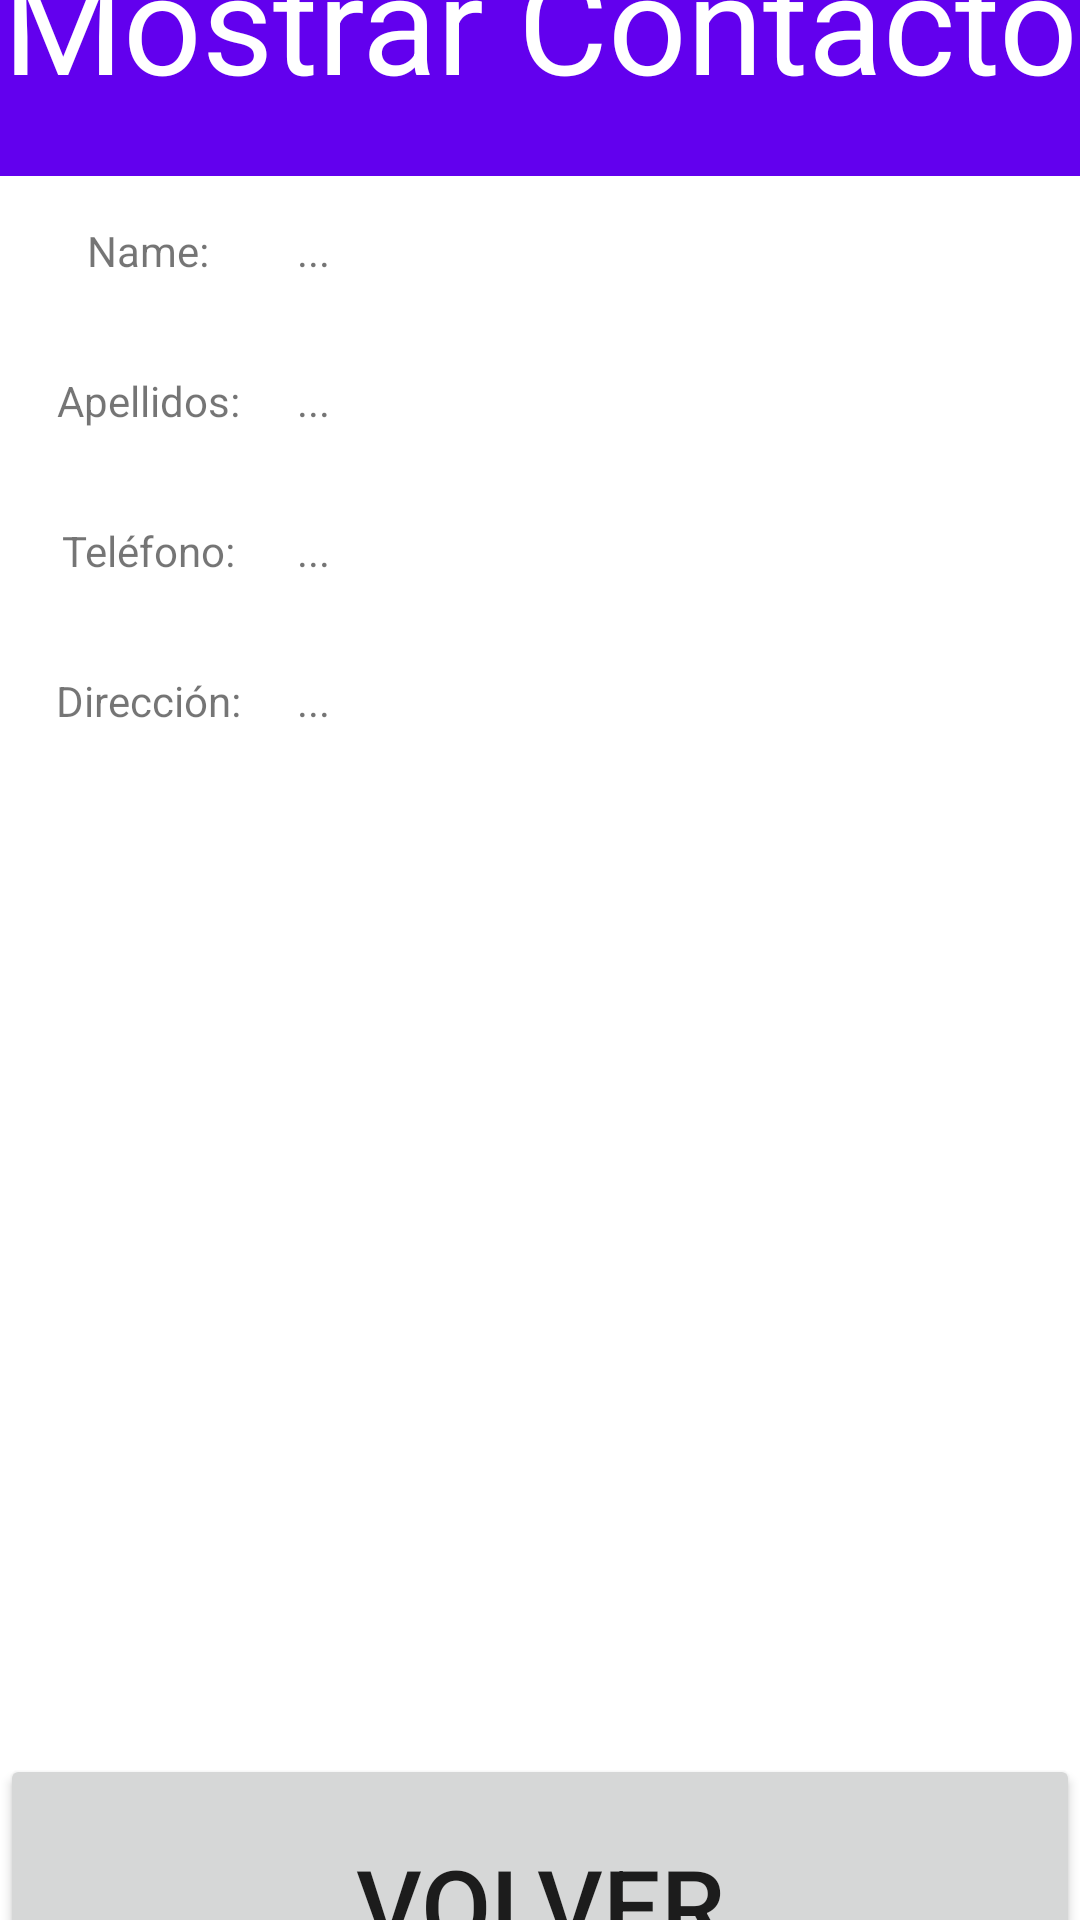

Write the Android layout XML for this screen, with the resource values it uses.
<!-- AndroidManifest.xml: application theme Theme.AgendaTrucha -->
<!-- res/layout/activity_mostrar_contacto.xml -->
<?xml version="1.0" encoding="utf-8"?>
<androidx.constraintlayout.widget.ConstraintLayout xmlns:android="http://schemas.android.com/apk/res/android"
    xmlns:app="http://schemas.android.com/apk/res-auto"
    xmlns:tools="http://schemas.android.com/tools"
    android:layout_width="match_parent"
    android:layout_height="match_parent"
    tools:context=".MostrarContacto">

    <LinearLayout
        android:id="@+id/linearLayout"
        android:layout_width="match_parent"
        android:layout_height="103dp"
        android:orientation="vertical"
        app:layout_constraintBottom_toTopOf="@+id/linearLayout2"
        app:layout_constraintEnd_toEndOf="parent"
        app:layout_constraintHorizontal_bias="0.0"
        app:layout_constraintStart_toStartOf="parent"
        app:layout_constraintTop_toTopOf="parent"
        app:layout_constraintVertical_bias="0.0">

        <TextView
            android:id="@+id/textView"
            android:layout_width="match_parent"
            android:layout_height="match_parent"
            android:background="@color/purple_500"
            android:gravity="center"
            android:text="@string/mostrar_contacto"
            android:textColor="@color/white"
            app:autoSizeMaxTextSize="50dp"
            app:autoSizeMinTextSize="20dp"
            app:autoSizeTextType="uniform" />
    </LinearLayout>

    <LinearLayout
        android:id="@+id/linearLayout2"
        android:layout_width="match_parent"
        android:layout_height="626dp"
        android:orientation="vertical"
        app:layout_constraintBottom_toBottomOf="parent"
        app:layout_constraintEnd_toEndOf="parent"
        app:layout_constraintStart_toStartOf="parent"
        app:layout_constraintTop_toBottomOf="@+id/linearLayout">

        <LinearLayout
            android:layout_width="match_parent"
            android:layout_height="50dp"
            android:orientation="horizontal">

            <TextView
                android:id="@+id/name"
                android:layout_width="198dp"
                android:layout_height="match_parent"
                android:layout_weight="1"
                android:gravity="center"
                android:text="@string/name" />

            <TextView
                android:id="@+id/NAME"
                android:layout_width="match_parent"
                android:layout_height="match_parent"
                android:layout_weight="1"
                android:gravity="center_vertical"
                android:text="@string/NAME" />

        </LinearLayout>

        <LinearLayout
            android:layout_width="match_parent"
            android:layout_height="50dp"
            android:orientation="horizontal">

            <TextView
                android:id="@+id/apellidos"
                android:layout_width="198dp"
                android:layout_height="match_parent"
                android:layout_weight="1"
                android:gravity="center"
                android:text="@string/apellidos" />

            <TextView
                android:id="@+id/APELLIDOS"
                android:layout_width="match_parent"
                android:layout_height="match_parent"
                android:layout_weight="1"
                android:gravity="center_vertical"
                android:text="@string/APELLIDOS" />
        </LinearLayout>

        <LinearLayout
            android:layout_width="match_parent"
            android:layout_height="50dp"
            android:orientation="horizontal">

            <TextView
                android:id="@+id/tel"
                android:layout_width="198dp"
                android:layout_height="match_parent"
                android:layout_weight="1"
                android:gravity="center"
                android:text="@string/tel_fono" />

            <TextView
                android:id="@+id/telefono"
                android:layout_width="match_parent"
                android:layout_height="match_parent"
                android:layout_weight="1"
                android:gravity="center_vertical"
                android:text="@string/telefono" />
        </LinearLayout>

        <LinearLayout
            android:layout_width="match_parent"
            android:layout_height="50dp"
            android:orientation="horizontal">

            <TextView
                android:id="@+id/dire"
                android:layout_width="198dp"
                android:layout_height="match_parent"
                android:layout_weight="1"
                android:gravity="center"
                android:text="@string/direcci_n" />

            <TextView
                android:id="@+id/direccion"
                android:layout_width="match_parent"
                android:layout_height="match_parent"
                android:layout_weight="1"
                android:gravity="center_vertical"
                android:text="@string/direccion" />
        </LinearLayout>

    </LinearLayout>

    <Button
        android:id="@+id/button"
        android:layout_width="match_parent"
        android:layout_height="100dp"
        android:onClick="volver"
        android:singleLine="true"
        android:text="@string/volver"
        android:textSize="34sp"
        app:layout_constraintBottom_toBottomOf="@+id/linearLayout2"
        app:layout_constraintEnd_toEndOf="parent"
        app:layout_constraintStart_toStartOf="parent"
        app:layout_constraintTop_toBottomOf="@+id/linearLayout"
        app:layout_constraintVertical_bias="1.0"
        tools:ignore="UsingOnClickInXml" />

</androidx.constraintlayout.widget.ConstraintLayout>
<!-- resources referenced by this layout -->
<resources>
  <string name="APELLIDOS">...</string>
  <string name="NAME">...</string>
  <string name="apellidos">Apellidos:</string>
  <string name="direcci_n">Dirección:</string>
  <string name="direccion">...</string>
  <string name="mostrar_contacto">Mostrar Contacto</string>
  <string name="name">Name:</string>
  <string name="tel_fono">Teléfono:</string>
  <string name="telefono">...</string>
  <string name="volver">Volver</string>
  <style name="Theme.AgendaTrucha" parent="Theme.MaterialComponents.DayNight.DarkActionBar">
          
          <item name="colorPrimary">@color/purple_500</item>
          <item name="colorPrimaryVariant">@color/purple_700</item>
          <item name="colorOnPrimary">@color/white</item>
          
          <item name="colorSecondary">@color/teal_200</item>
          <item name="colorSecondaryVariant">@color/teal_700</item>
          <item name="colorOnSecondary">@color/black</item>
          
          <item name="android:statusBarColor">?attr/colorPrimaryVariant</item>
          
      </style>
  <!-- not gathered from this repository: default colours our renderer supplied (Android Studio template values) -->
  <color name="purple_500">#FF6200EE</color>
  <color name="purple_700">#FF3700B3</color>
  <color name="teal_200">#FF03DAC5</color>
  <color name="teal_700">#FF018786</color>
  <color name="black">#FF000000</color>
  <color name="white">#FFFFFFFF</color>
</resources>
